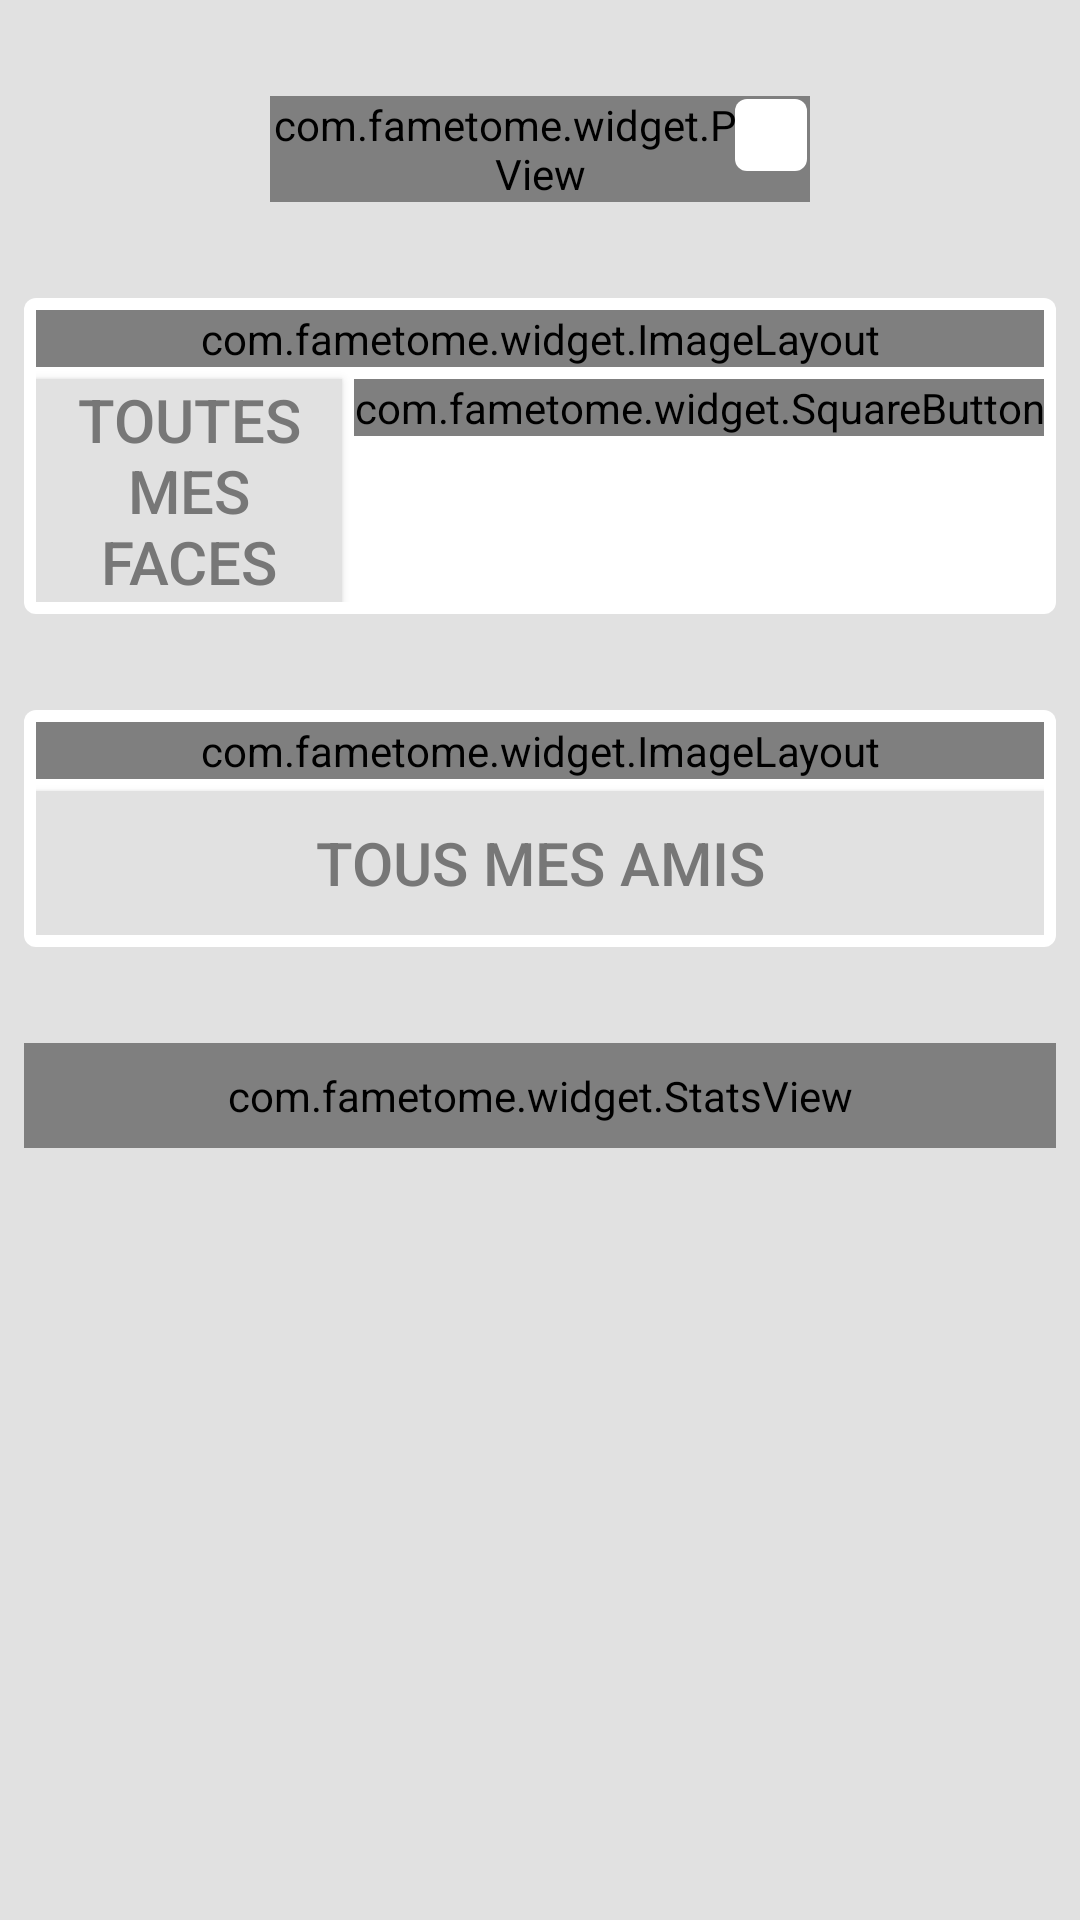

Layout XML and referenced resources for this Android screen:
<!-- AndroidManifest.xml: fallback theme Theme.MaterialComponents.DayNight.NoActionBar -->
<!-- res/layout/fragment_account.xml -->
<?xml version="1.0" encoding="utf-8"?>
<RelativeLayout xmlns:android="http://schemas.android.com/apk/res/android"
    xmlns:fametome="http://schemas.android.com/apk/res-auto"
    android:orientation="vertical"
    android:layout_width="match_parent"
    android:layout_height="match_parent"
    android:background="@color/background">

    <ScrollView
        android:layout_width="fill_parent"
        android:layout_height="fill_parent">

        <RelativeLayout
            android:layout_width="fill_parent"
            android:layout_height="fill_parent"
            android:paddingBottom="32dp"
            android:orientation="vertical">

            

            <ImageView
                android:layout_width="fill_parent"
                android:layout_height="fill_parent"
                android:layout_marginBottom="1dp"
                android:layout_alignParentTop="true"
                android:layout_alignBottom="@+id/profilLayout"
                android:background="@color/invisible"
                android:scaleType="fitXY"/>

            

            <LinearLayout
                android:id="@+id/profilLayout"
                android:layout_width="fill_parent"
                android:layout_height="wrap_content"
                android:layout_marginTop="32dp"
                android:orientation="horizontal"
                android:weightSum="100" >

                <View
                    android:layout_width="0dp"
                    android:layout_height="1dp"
                    android:layout_weight="25" />

                <RelativeLayout
                    android:layout_width="0dp"
                    android:layout_height="wrap_content"
                    android:layout_weight="50">

                    <com.fametome.widget.ProfilView
                        android:id="@+id/profil"
                        android:layout_width="wrap_content"
                        android:layout_height="wrap_content"
                        android:src="@drawable/avatar_default" />

                    <View
                        android:layout_width="24dp"
                        android:layout_height="24dp"
                        android:layout_alignParentRight="true"
                        android:layout_margin="1dp"
                        android:background="@drawable/block_background"/>

                    <View
                        android:layout_width="24dp"
                        android:layout_height="24dp"
                        android:layout_alignParentRight="true"
                        android:layout_margin="1dp"
                        android:background="@drawable/ic_menu_add"/>

                </RelativeLayout>

            </LinearLayout>

            

            <RelativeLayout
                android:id="@+id/facesLayout"
                android:layout_width="fill_parent"
                android:layout_height="wrap_content"
                android:layout_below="@id/profilLayout"
                android:layout_marginTop="32dp"
                android:layout_marginLeft="8dp"
                android:layout_marginRight="8dp"
                android:padding="4dp"
                android:background="@drawable/block_background" >

                <com.fametome.widget.ImageLayout
                    android:id="@+id/faces"
                    android:layout_width="fill_parent"
                    android:layout_height="wrap_content"
                    fametome:imageNumber="3" />

                <LinearLayout
                    android:layout_width="fill_parent"
                    android:layout_height="wrap_content"
                    android:layout_below="@id/faces"
                    android:orientation="horizontal">

                    <Button
                        android:id="@+id/allFace"
                        android:layout_width="0dp"
                        android:layout_height="wrap_content"
                        android:layout_weight="1"
                        android:layout_marginTop="4dp"
                        android:gravity="center"
                        android:text="@string/account_all_faces"
                        android:background="@color/background"
                        style="@style/gravure"/>

                    <com.fametome.widget.SquareButton
                        android:id="@+id/addFace"
                        android:layout_width="wrap_content"
                        android:layout_height="wrap_content"
                        android:layout_marginTop="4dp"
                        android:layout_marginLeft="4dp"
                        android:gravity="center"
                        android:text="@string/more"
                        android:background="@color/background"
                        style="@style/gravure"/>

                </LinearLayout>

                <Button
                    android:id="@+id/addFaceWhenEmpty"
                    android:visibility="gone"
                    android:layout_width="fill_parent"
                    android:layout_height="wrap_content"
                    android:layout_below="@id/faces"
                    android:layout_marginTop="4dp"
                    android:gravity="center"
                    android:text="@string/account_face_add"
                    android:background="@color/background"
                    style="@style/gravure"/>


            </RelativeLayout>

            

            <RelativeLayout
                android:id="@+id/friendsLayout"
                android:layout_width="fill_parent"
                android:layout_height="wrap_content"
                android:layout_below="@id/facesLayout"
                android:layout_marginTop="32dp"
                android:layout_marginLeft="8dp"
                android:layout_marginRight="8dp"
                android:padding="4dp"
                android:orientation="vertical"
                android:background="@drawable/block_background" >

                <com.fametome.widget.ImageLayout
                    android:id="@+id/friends"
                    android:layout_width="fill_parent"
                    android:layout_height="wrap_content"
                    fametome:imageNumber="3" />

                <Button
                    android:id="@+id/allFriend"
                    android:layout_width="fill_parent"
                    android:layout_height="wrap_content"
                    android:layout_below="@id/friends"
                    android:layout_marginTop="4dp"
                    android:gravity="center"
                    android:text="@string/friends_all"
                    android:background="@color/background"
                    style="@style/gravure"/>

                <Button
                    android:id="@+id/addFriendWhenEmpty"
                    android:visibility="gone"
                    android:layout_width="fill_parent"
                    android:layout_height="wrap_content"
                    android:layout_below="@id/friends"
                    android:layout_marginTop="4dp"
                    android:gravity="center"
                    android:text="@string/friends_add"
                    android:background="@color/background"
                    style="@style/gravure"/>

            </RelativeLayout>

            <com.fametome.widget.StatsView
                android:id="@+id/stats"
                android:layout_width="fill_parent"
                android:layout_height="wrap_content"
                android:layout_below="@id/friendsLayout"
                android:layout_marginTop="32dp"
                android:layout_marginLeft="8dp"
                android:layout_marginRight="8dp"
                android:padding="8dp"
                android:background="@drawable/block_background"/>

        </RelativeLayout>

    </ScrollView>

</RelativeLayout>
<!-- resources referenced by this layout -->
<resources>
  <color name="background">#E1E1E1</color>
  <color name="invisible">#00000000</color>
  <!-- drawable block_background (drawable) -->
  <?xml version="1.0" encoding="utf-8"?>
  <shape xmlns:android="http://schemas.android.com/apk/res/android"
         android:shape="rectangle" >
  
      <solid android:color="@color/block_background" />
  
      <corners android:radius="4dp" />
  
  </shape>
  <string name="account_all_faces">Toutes mes faces</string>
  <string name="account_face_add">Ajouter une face</string>
  <string name="friends_add">Ajouter un ami</string>
  <string name="friends_all">Tous mes amis</string>
  <string name="more">+</string>
  <style name="gravure">
          
          
          <item name="android:textSize">@dimen/classic_text_size</item>
          <item name="android:textColor">@color/gravure</item>
      </style>
  <color name="block_background">#FFFFFF</color>
  <dimen name="classic_text_size">20dp</dimen>
  <color name="gravure">#777777</color>
</resources>
